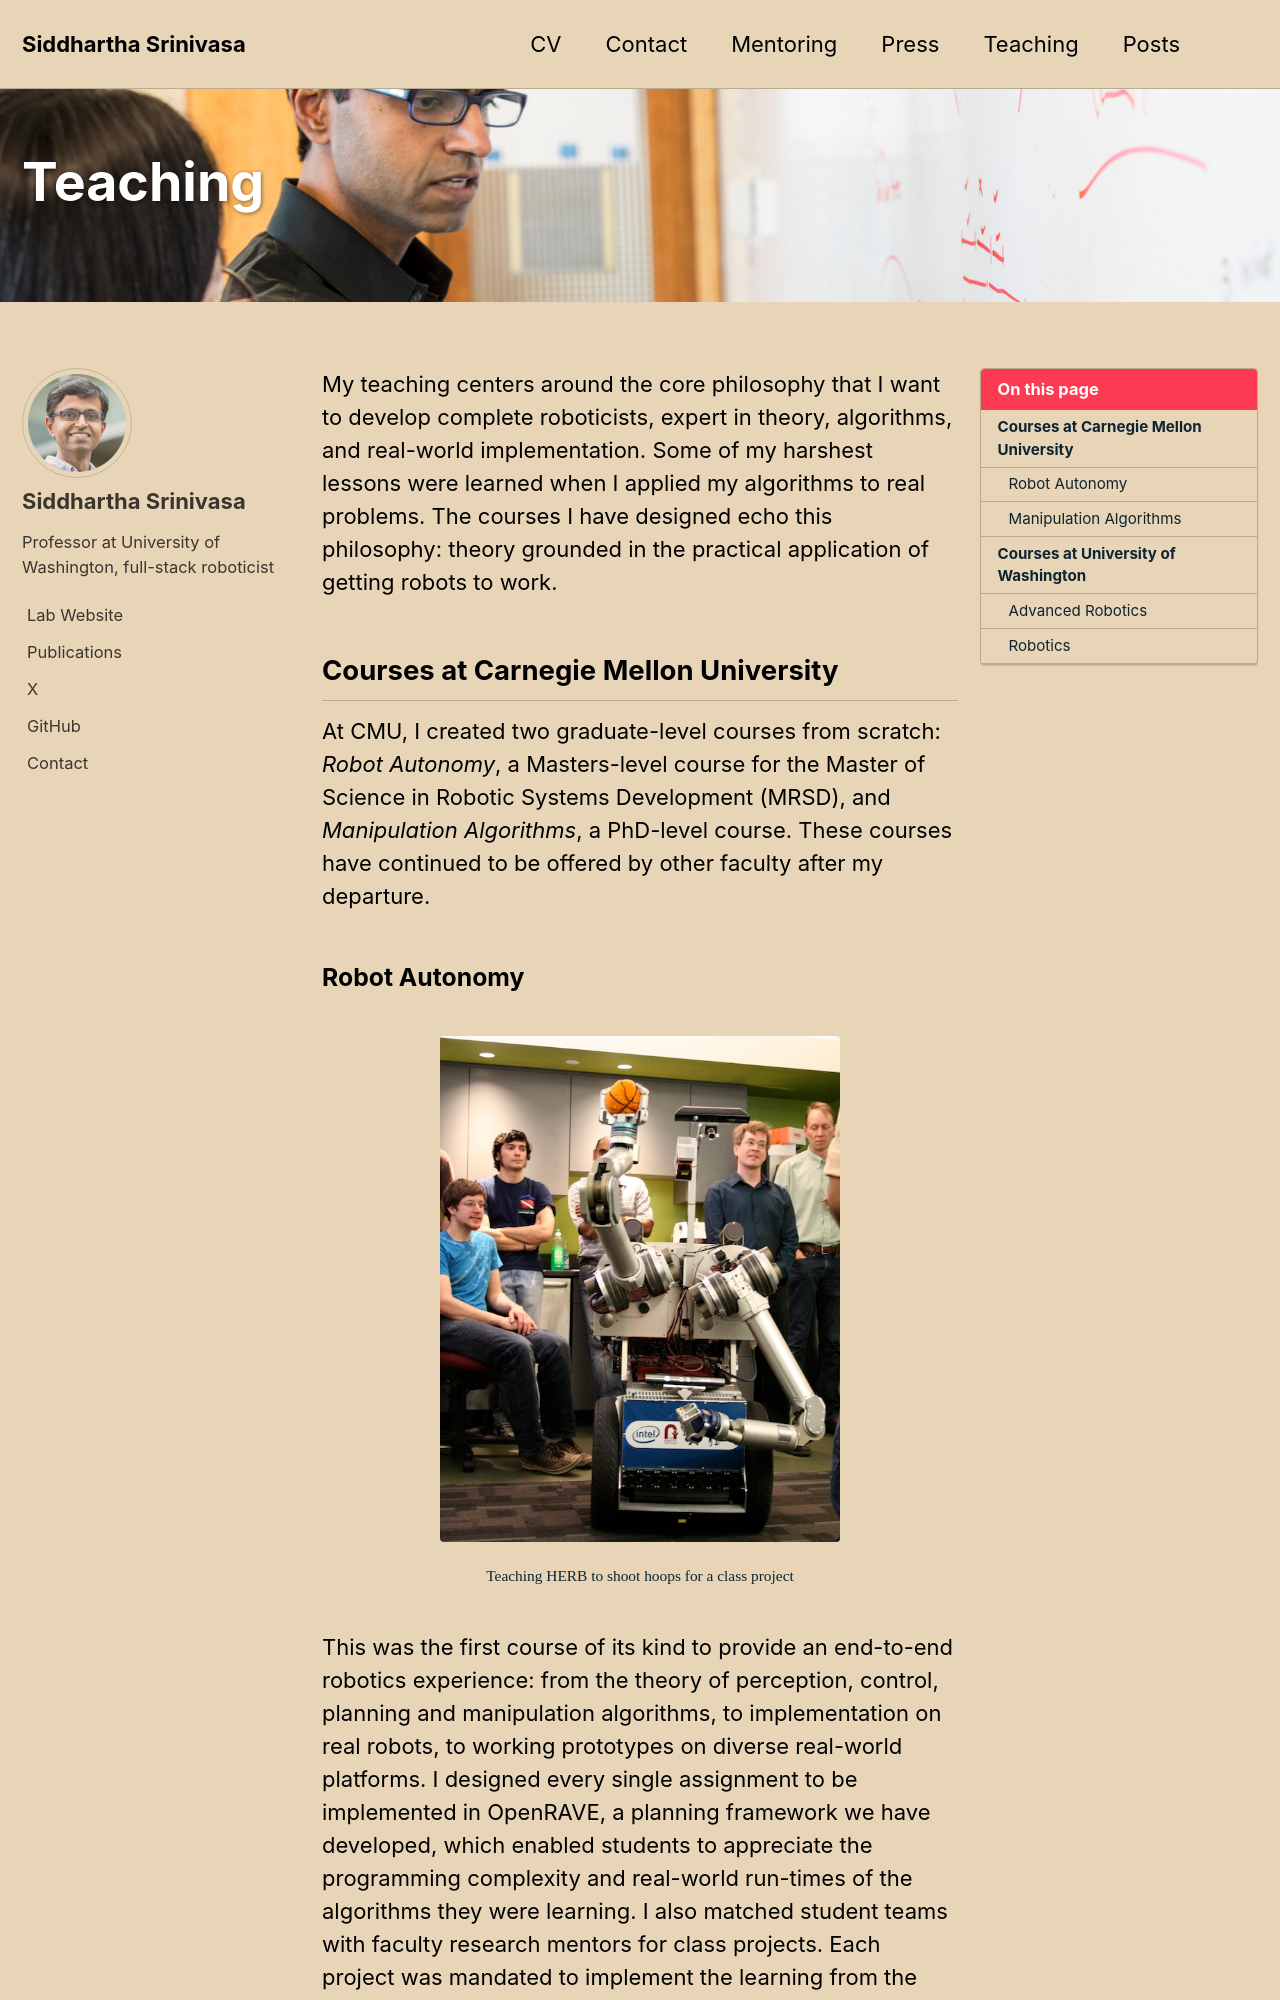

repository: siddhss5/siddhss5.github.io · page: teaching/index.html · generator: jekyll

---
title: "Teaching"
permalink: /teaching/
layout: single
toc: true
header:
  overlay_image: /assets/images/sidd-teaching.jpg
---
My teaching centers around the core philosophy that I want to develop complete roboticists, expert in theory, algorithms, and 
real-world implementation. Some of my harshest lessons were learned when I applied my algorithms to real problems.
The courses I have designed echo this philosophy: theory grounded in the practical application of getting robots 
to work.


## Courses at Carnegie Mellon University

At CMU, I created two graduate-level courses from scratch:
_Robot Autonomy_, a Masters-level course for the Master of Science in Robotic Systems Development (MRSD), 
and _Manipulation Algorithms_, a PhD-level course. These courses have continued to be offered by other faculty after my departure.

### Robot Autonomy 
<figure style="width: 75%; max-width: 400px;" class="align-center">
    <img src="{{ site.url }}{{ site.baseurl }}/assets/images/MRSD-herb-hoops.jpg"
    alt="Teaching HERB to shoot hoops for a class project"/>
  <figcaption style="text-align: center; font-size:0.7em;">Teaching HERB to shoot hoops for a class project</figcaption>
</figure>
This was the first course of its kind to provide an end-to-end robotics experience:
from the theory of perception, control, planning and manipulation algorithms, to implementation on 
real robots, to working prototypes on diverse real-world platforms.
I designed every single assignment to be implemented in OpenRAVE, a planning framework we have developed, which
enabled students to appreciate the programming complexity and real-world run-times of the algorithms they were learning.
I also matched student teams with faculty research mentors for class projects. Each project was mandated
to implement the learning from the class on real-world hardware platforms, ranging from HERB, PR2, and Nao robots, to
quadrotors, and the Gigapan system.
